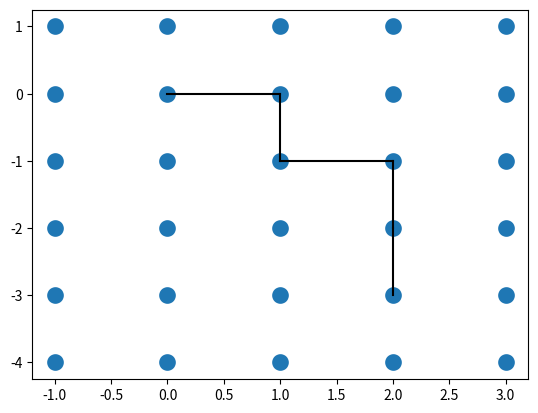

The matplotlib source for this figure:
import numpy as np
import matplotlib.pyplot as plt

class SAW:
    def __init__(self, N,template="2dsquare", path_coords=[],direction_vectors=None):
        if not ((template==None) ^ (direction_vectors==None)):
            raise Exception("One and only one of template and direction_vectors must be equal to \"None\"")
        if(template=="2dsquare"):
            direction_vectors = [(0,1),(1,0),(0,-1),(-1,0)]
        elif(template=="3dcubic"):
            direction_vectors = [(0,0,1),(0,1,0),(0,0,-1),(0,-1,0),(1,0,0),(-1,0,0)]
        elif(template=="4dcubic"):
            direction_vectors =\
            [(0,0,0,1),(0,0,1,0),(0,0,0,-1),(0,0,-1,0),(0,1,0,0),(0,-1,0,0),(1,0,0,0)\
                    ,(-1,0,0,0)]
        elif(template=="2dhoneycomb"):
            raise NotImplementedError("Template 2dhoneycomb is not implemented yet")
            
            #direction_vectors = [(-1,0,1),(0,1,1),(1,1,0),(1,0,-1),(0,-1,-1),(-1,-1,0)]
        elif(template=="2dtriangle"):
            direction_vectors = [(-1,0,1),(0,1,1),(1,1,0),(1,0,-1),(0,-1,-1),(-1,-1,0)]

        self.direction_vectors = direction_vectors
        self.dimensions = len(direction_vectors[0])
        if(len(path_coords)==0 or path_coords[0]!=(0,)*self.dimensions):
            path_coords.insert(0,(0,)*self.dimensions)
        self.path_coords = path_coords
        self.N = N
        self.template = template
        
        self.visited = np.zeros((2*N+1,)*self.dimensions,dtype =bool)
        self.max_dimensions = np.full((self.dimensions),N)
        self.min_dimensions = np.full((self.dimensions),-N)

        self.visited[(0,)*self.dimensions]=True
        path_coords_transposed = np.array(path_coords).T.tolist()
        self.visited[tuple(path_coords_transposed)]=True
    def append(self,new_coords):
        self.path_coords = np.append(self.path_coords, new_coords,0)
        for new_coord in new_coords:
            #for element,max_dimension,min_dimension in\
            #        zip(new_coord,max_dimensions,min_dimensions):
            for dim in range(self.dimensions):
                if(new_coord[dim]> self.max_dimensions[dim]):
                    self.max_dimensions[dim]+=1
                    #Because we assume that this point is connected to a point
                    #that is in the lattice, we can assume we only need to add
                    #one row
                    self.visited =np.insert(self.visited, [self.max_dimensions[dim]], False,dim)
                if(new_coord[dim]< self.min_dimensions[dim]):
                    self.min_dimensions[dim]-=1
                    self.visited =np.insert(self.visited, [self.min_dimensions[dim]+1], False,dim)
            self.visited[new_coord]=True

                     
        if isinstance(new_coords, int):
            self.N+=1
        else:
            self.N+=len(new_coords)

    def pop(self,n):
        to_be_removed =  np.array(self.path_coords[-n:]).T.tolist()
        self.visited[tuple(to_be_removed)]=False
        self.path_coords = self.path_coords[:-n]
    def go_direction(self, direction):
        if(direction>= len(self.direction_vectors)):
            raise Exception("Direction must be between 0 and {}, thus it can't be {}".format(len(direction_vectors)-1,direction))
        new_coord =tuple([x+y for x,y in zip(self.path_coords[-1],\
                self.direction_vectors[direction])])
        if(self.visited[new_coord]):
            raise Exception("Point {} has already been visited".format(new_coord))
        self.append([new_coord])
        
    def plot_saw(self):
        if self.template == '2dsquare':
            plt.figure()
            ax = plt.axes()
            # Draw SAW
            for i in range(0,len(self.path_coords)-1):
                begin = self.path_coords[i]
                end = self.path_coords[i+1]
                x_range = [begin[0],end[0]]
                y_range = [begin[1],end[1]]
                ax.plot(x_range,y_range,color = 'k')
            # Draw grid
            x = np.array([],dtype = int)
            for i in range(0,len(self.path_coords)):
                x = np.append(x,self.path_coords[i][0])
            x_range = (min(x),max(x))
            
            y = np.array([],dtype = int)
            for i in range(0,len(self.path_coords)):
                y = np.append(y,self.path_coords[i][1])
            y_range = (min(y),max(y))
            
            x_range = np.arange(x_range[0]-1,x_range[1]+2)
            y_range = np.arange(y_range[0]-1,y_range[1]+2)
            data = np.array([[x,y] for x in x_range for y in y_range])
            plt.scatter(data[:, 0], data[:, 1],linewidths=6)
                       
            
        elif self.template == '2dtriangle':
            raise NotImplementedError("Plotting has not been implemented for '2dtriangle' SAW.")
        else:
            raise NotImplementedError("Plotting has not been implemented for {{template} type.")

'''        
g = SAW(1)
g.go_direction(1)
g.go_direction(2)
g.go_direction(1)
g.go_direction(2)
g.go_direction(3)

print(g.path_coords)
g.plot_saw()
'''

s = SAW(10)
s.go_direction(1)
s.go_direction(2)
s.go_direction(1)
s.go_direction(2)
s.go_direction(2)
s.plot_saw()